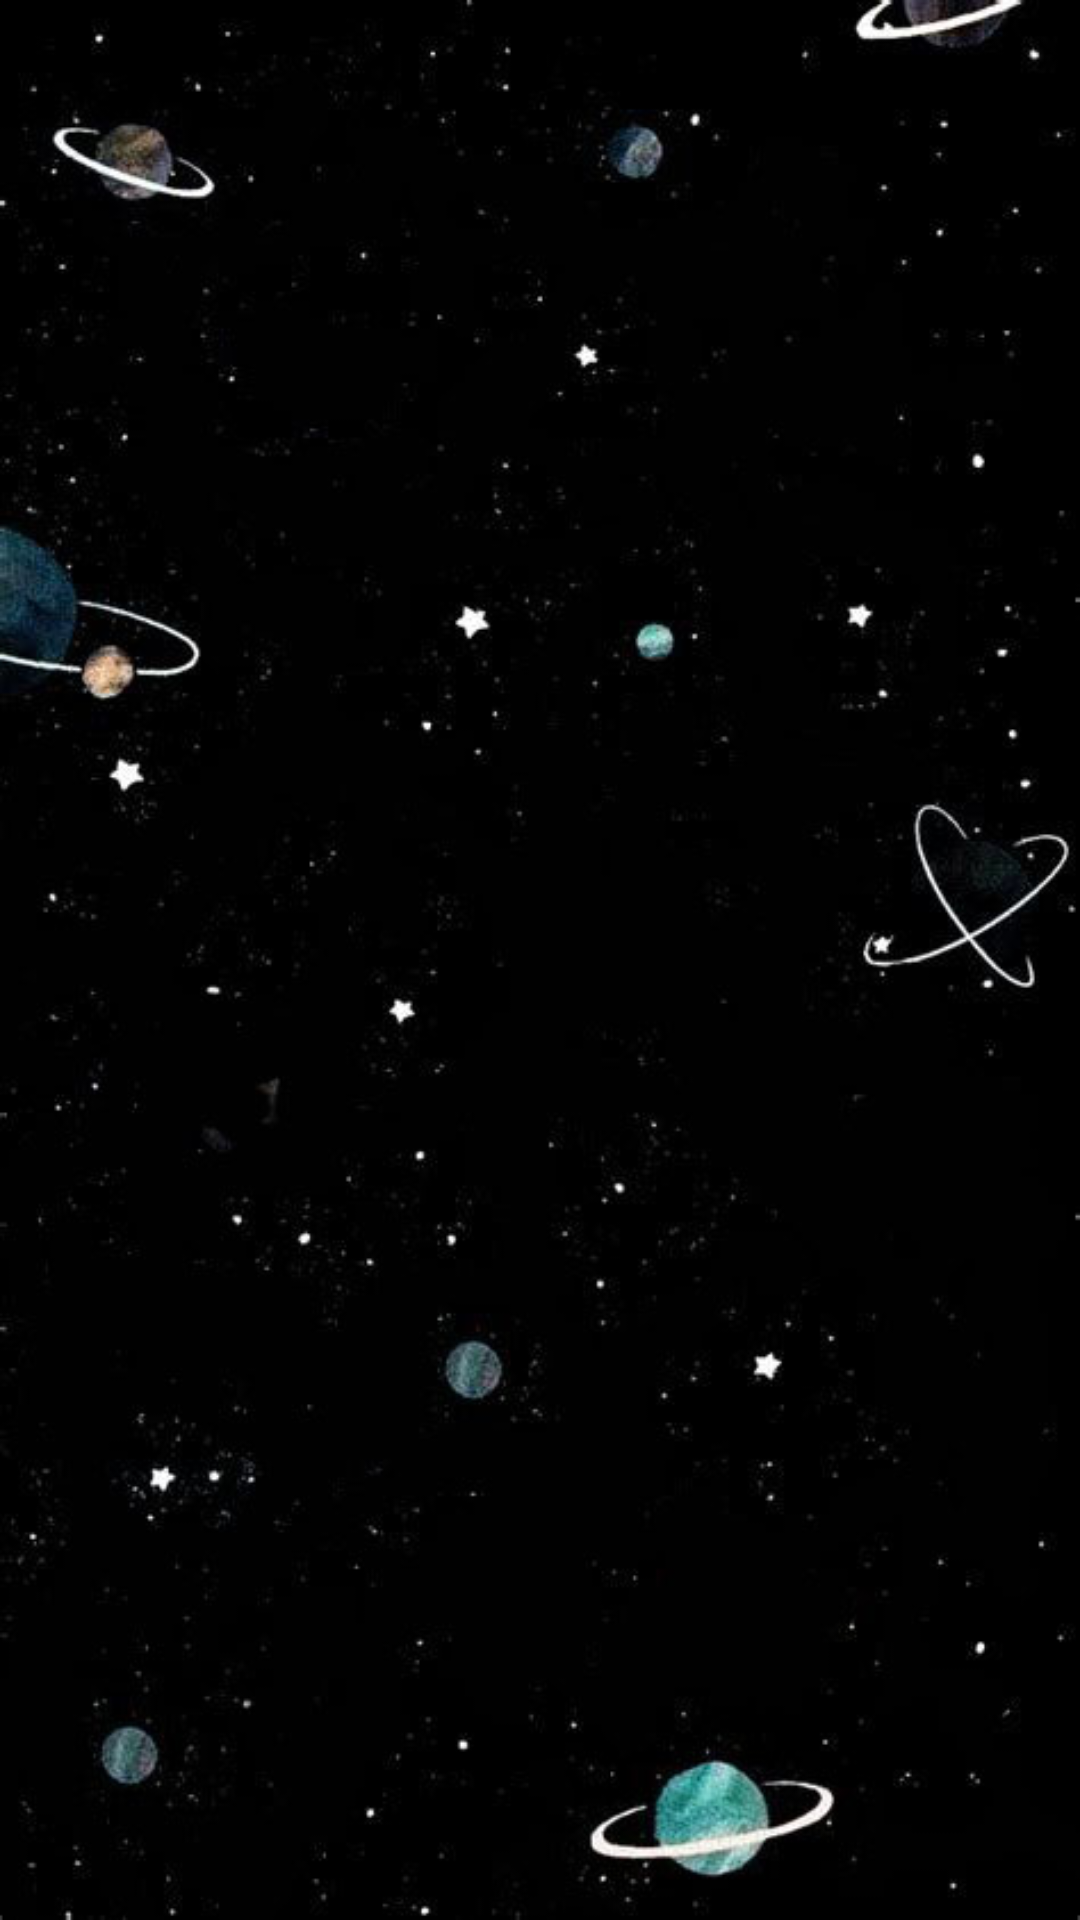

The Android layout XML behind this screen, and the referenced resources:
<!-- AndroidManifest.xml: application theme Theme.ST -->
<!-- res/layout/fragment_music.xml -->
<?xml version="1.0" encoding="utf-8"?>
<androidx.constraintlayout.widget.ConstraintLayout xmlns:android="http://schemas.android.com/apk/res/android"
    xmlns:app="http://schemas.android.com/apk/res-auto"
    xmlns:tools="http://schemas.android.com/tools"
    android:id="@+id/frameLayout"
    android:layout_width="match_parent"
    android:layout_height="match_parent"
    android:background="@drawable/mmusic"
    tools:context=".ui.music.MusicFragment">

    <GridView
        android:id="@+id/gridView"
        android:layout_width="match_parent"
        android:layout_height="match_parent"
        android:layout_marginStart="32dp"
        android:layout_marginEnd="32dp"
        android:layout_marginTop="80dp"
        android:horizontalSpacing="6dp"
        android:numColumns="2"
        android:paddingStart="20dp"
        android:paddingEnd="-40dp"
        android:verticalSpacing="35dp"
        app:layout_constraintBottom_toBottomOf="parent"
        app:layout_constraintEnd_toEndOf="parent"
        app:layout_constraintHorizontal_bias="0.0"
        app:layout_constraintStart_toStartOf="parent"
        app:layout_constraintTop_toTopOf="parent"
        app:layout_constraintVertical_bias="1.0" />
</androidx.constraintlayout.widget.ConstraintLayout>
<!-- resources referenced by this layout -->
<resources>
  <!-- drawable mmusic: jpg bitmap (drawable, 42565 bytes) -->
  <style name="Theme.ST" parent="Theme.MaterialComponents.DayNight.NoActionBar">
          
          <item name="colorPrimary">@color/purple_500</item>
          <item name="colorPrimaryVariant">#1c1d22</item>
          <item name="colorOnPrimary">@color/white</item>
          
          <item name="colorSecondary">@color/teal_200</item>
          <item name="colorSecondaryVariant">@color/teal_700</item>
          <item name="colorOnSecondary">@color/black</item>
          
          <item name="android:textColor">@color/white</item>
          <item name="android:statusBarColor">?attr/colorPrimaryVariant</item>
          
      </style>
  <!-- not gathered from this repository: default colours our renderer supplied (Android Studio template values) -->
  <color name="purple_500">#FF6200EE</color>
  <color name="teal_200">#FF03DAC5</color>
  <color name="teal_700">#FF018786</color>
  <color name="black">#FF000000</color>
  <color name="white">#FFFFFFFF</color>
</resources>
